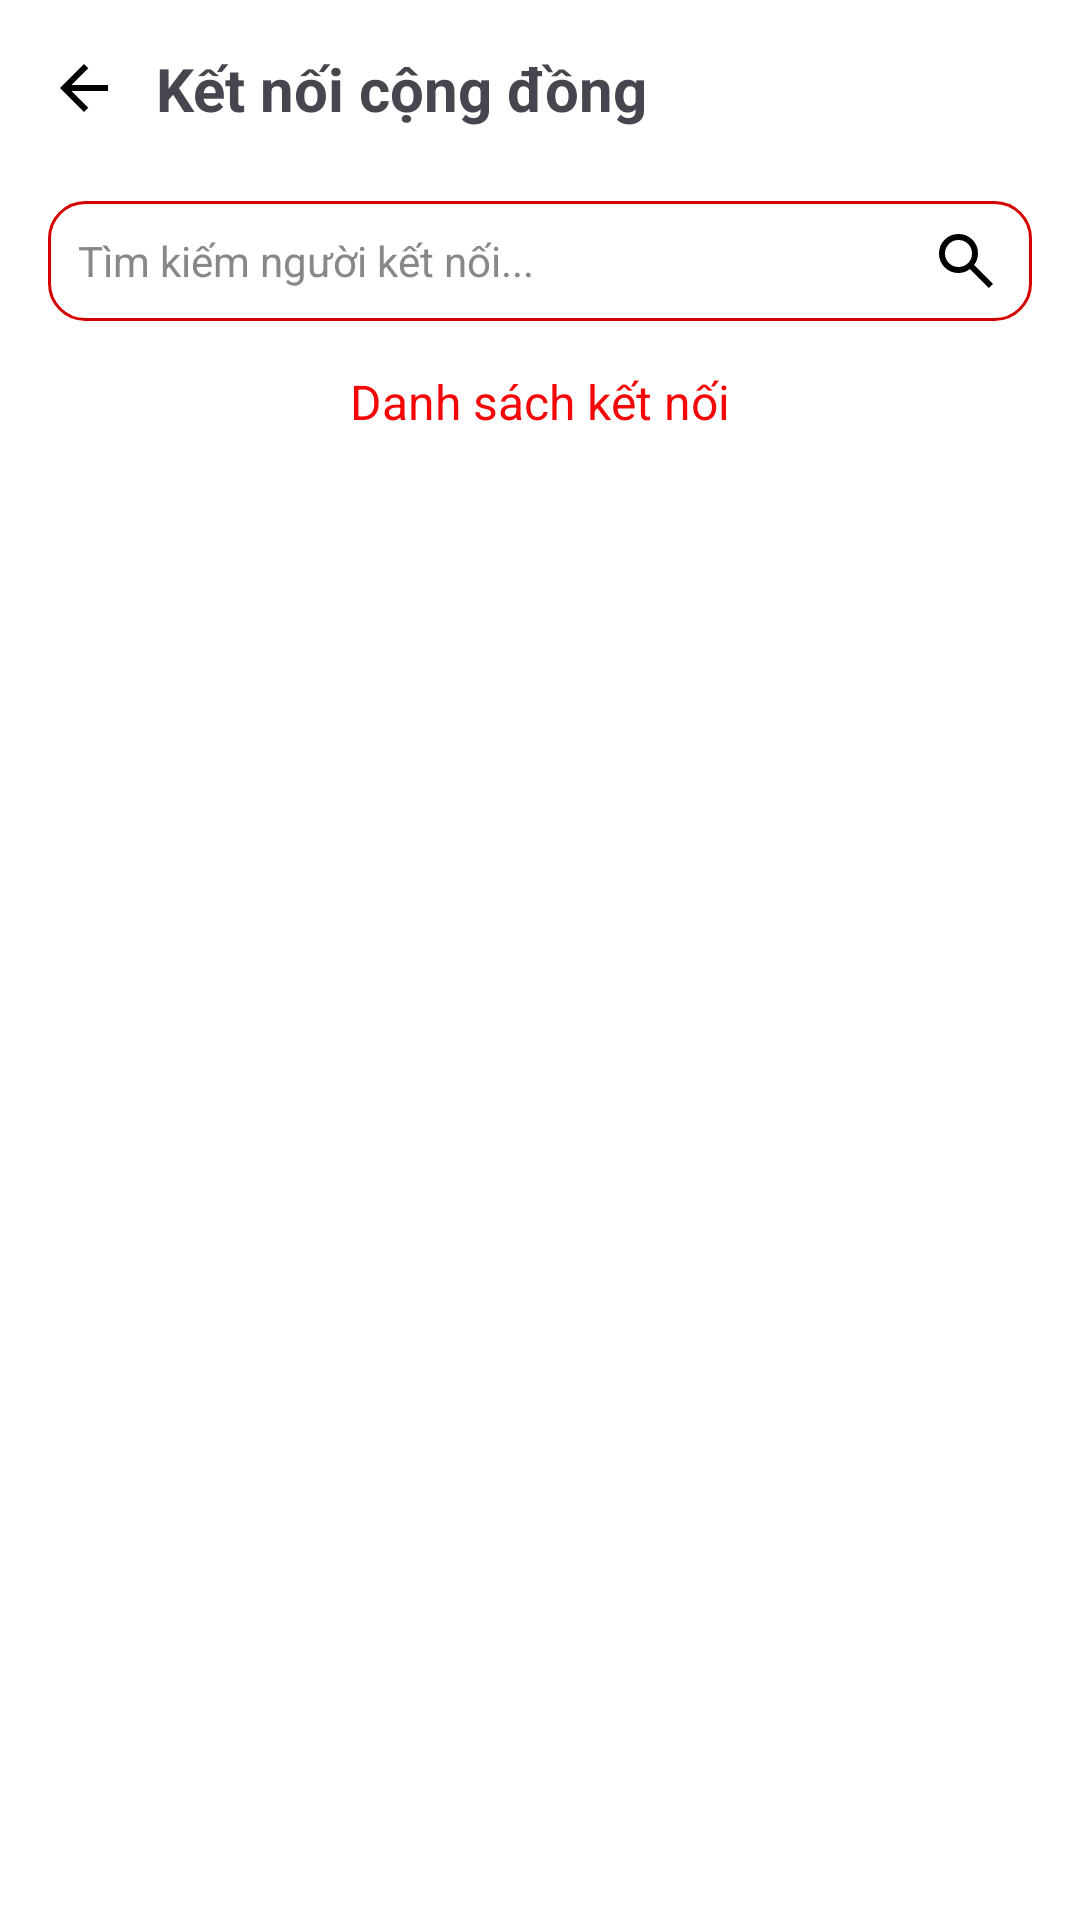

Here is an Android app screen rendered from its layout file. Give the layout XML and the strings, colors and styles it references.
<!-- AndroidManifest.xml: application theme Theme.Btlandroid -->
<!-- res/layout/activity_ket_noi_cong_dong.xml -->
<?xml version="1.0" encoding="utf-8"?>
<LinearLayout
    xmlns:android="http://schemas.android.com/apk/res/android"
    xmlns:app="http://schemas.android.com/apk/res-auto"
    xmlns:tools="http://schemas.android.com/tools"
    android:id="@+id/main"
    android:layout_width="match_parent"
    android:layout_height="match_parent"
    android:background="#FFFFFF"
    tools:context=".ui.connect.KetNoiCongDongActivity"
    android:orientation="vertical"
    >

    
    <com.google.android.material.appbar.AppBarLayout
        android:id="@+id/appBar"
        android:layout_width="match_parent"
        android:layout_height="wrap_content"
        android:background="@color/background"
        android:theme="@style/Theme.Material3.Light.NoActionBar">

        <LinearLayout
            android:layout_width="match_parent"
            android:layout_height="wrap_content"
            android:gravity="center_vertical"
            android:orientation="horizontal"
            android:padding="16dp">

            <ImageButton
                android:id="@+id/btnBack"
                android:layout_width="wrap_content"
                android:layout_height="wrap_content"
                android:background="?attr/selectableItemBackgroundBorderless"
                android:contentDescription=""
                android:src="@drawable/arrow_back_24dp" />

            <TextView
                android:layout_width="wrap_content"
                android:layout_height="wrap_content"
                android:layout_marginStart="12dp"
                android:text="Kết nối cộng đồng"
                android:textSize="20sp"
                android:textStyle="bold" />
        </LinearLayout>
    </com.google.android.material.appbar.AppBarLayout>

    
    <EditText
        android:id="@+id/searchBox"
        android:layout_width="match_parent"
        android:layout_height="40dp"
        android:layout_marginHorizontal="16dp"
        android:layout_marginTop="8dp"
        android:background="@drawable/bg_search_edittext"
        android:hint="Tìm kiếm người kết nối..."
        android:drawableEnd="@drawable/search_24dp"
        android:drawablePadding="8dp"
        android:textColorHint="#888888"
        android:textColor="#000000"
        android:textSize="14sp"
        android:padding="10dp"
        android:inputType="textCapSentences|textMultiLine" />

    <TextView
        android:layout_width="wrap_content"
        android:layout_height="wrap_content"
        android:text="Danh sách kết nối"
        android:textColor="@color/red"
        android:layout_gravity="center"
        android:textSize="16sp"
        android:layout_marginTop="16dp"/>

    
    <androidx.recyclerview.widget.RecyclerView
        android:id="@+id/recyclerKetNoi"
        android:layout_width="match_parent"
        android:layout_height="match_parent"
        android:padding="16dp"
        android:layout_marginTop="16dp"/>
</LinearLayout>
<!-- resources referenced by this layout -->
<resources>
  <color name="background">#FFFFFFFF</color>
  <color name="red">#FFF50505</color>
  <!-- drawable arrow_back_24dp (drawable) -->
  <vector xmlns:android="http://schemas.android.com/apk/res/android"
      android:width="24dp"
      android:height="24dp"
      android:viewportWidth="960"
      android:viewportHeight="960">
      <path
          android:pathData="m313,520 l224,224 -57,56 -320,-320 320,-320 57,56 -224,224h487v80L313,520Z"
          android:fillColor="@color/black"/>
  </vector>
  <!-- drawable bg_search_edittext (drawable) -->
  <shape xmlns:android="http://schemas.android.com/apk/res/android"
      android:shape="rectangle">
  
      <solid android:color="#FFFFFF" />
      <stroke android:width="1dp" android:color="#D50000" />
      <corners android:radius="12dp" />
  </shape>
  <!-- drawable search_24dp (drawable) -->
  <vector xmlns:android="http://schemas.android.com/apk/res/android"
      android:width="24dp"
      android:height="24dp"
      android:viewportWidth="960"
      android:viewportHeight="960">
      <path
          android:pathData="M784,840 L532,588q-30,24 -69,38t-83,14q-109,0 -184.5,-75.5T120,380q0,-109 75.5,-184.5T380,120q109,0 184.5,75.5T640,380q0,44 -14,83t-38,69l252,252 -56,56ZM380,560q75,0 127.5,-52.5T560,380q0,-75 -52.5,-127.5T380,200q-75,0 -127.5,52.5T200,380q0,75 52.5,127.5T380,560Z"
          android:fillColor="@color/black"/>
  </vector>
  <style name="Theme.Btlandroid" parent="Base.Theme.Btlandroid" />
  <color name="black">#FF000000</color>
  <style name="Base.Theme.Btlandroid" parent="Theme.Material3.DayNight.NoActionBar">
          
          
      </style>
</resources>
